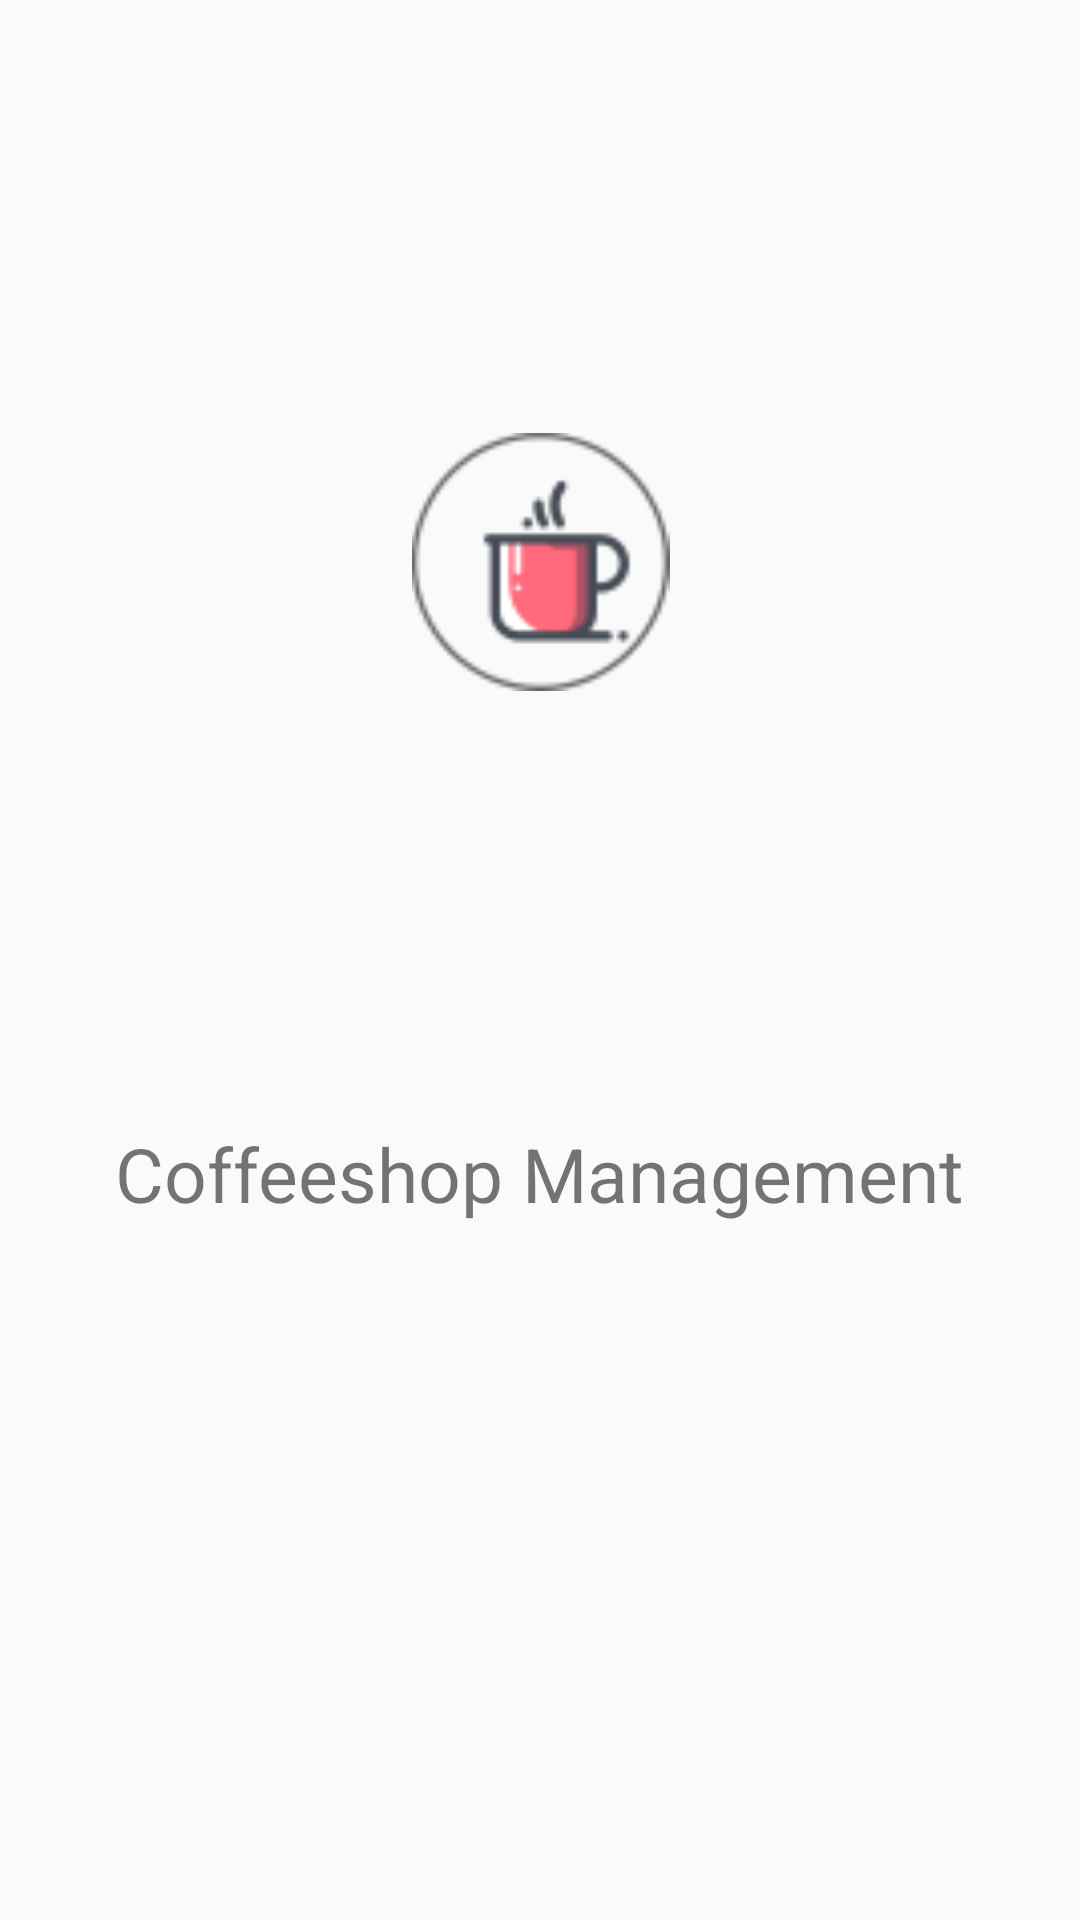

Produce the Android XML layout that renders to this screen, including the resource entries it uses.
<!-- AndroidManifest.xml: application theme AppTheme -->
<!-- res/layout/splash_screen.xml -->
<?xml version="1.0" encoding="utf-8"?>
<android.support.constraint.ConstraintLayout
    xmlns:android="http://schemas.android.com/apk/res/android"
    xmlns:app="http://schemas.android.com/apk/res-auto"
    xmlns:tools="http://schemas.android.com/tools"
    android:layout_width="match_parent"
    android:layout_height="match_parent">

    <ImageView
        android:id="@+id/imageView"
        android:layout_width="105dp"
        android:layout_height="86dp"
        android:layout_marginBottom="8dp"
        android:layout_marginEnd="8dp"
        android:layout_marginStart="8dp"
        android:layout_marginTop="8dp"
        app:layout_constraintBottom_toTopOf="@+id/textView"
        app:layout_constraintEnd_toEndOf="parent"
        app:layout_constraintStart_toStartOf="parent"
        app:layout_constraintTop_toTopOf="parent"
        app:srcCompat="@drawable/cafe" />

    <TextView
        android:id="@+id/textView"
        android:layout_width="wrap_content"
        android:layout_height="wrap_content"
        android:layout_marginBottom="232dp"
        android:layout_marginEnd="8dp"
        android:layout_marginStart="8dp"
        android:text="Coffeeshop Management"
        android:textSize="25dp"
        app:layout_constraintBottom_toBottomOf="parent"
        app:layout_constraintEnd_toEndOf="parent"
        app:layout_constraintStart_toStartOf="parent" />
</android.support.constraint.ConstraintLayout>
<!-- resources referenced by this layout -->
<resources>
  <!-- drawable cafe: png bitmap (drawable-v24, 3233 bytes) -->
  <style name="AppTheme" parent="Theme.AppCompat.Light.DarkActionBar">
          
          <item name="colorPrimary">@color/colorAccent</item>
          <item name="colorPrimaryDark">@color/colorAccent</item>
          <item name="colorAccent">@color/colorAccent</item>
          <item name="colorButtonNormal">@color/colorPrimaryDark</item>
          <item name="colorControlHighlight">@color/colorAccent</item>
      </style>
  <!-- not gathered from this repository: default colours our renderer supplied (Android Studio template values) -->
  <color name="colorPrimaryDark">#FF3700B3</color>
  <color name="colorAccent">#FF03DAC5</color>
</resources>
